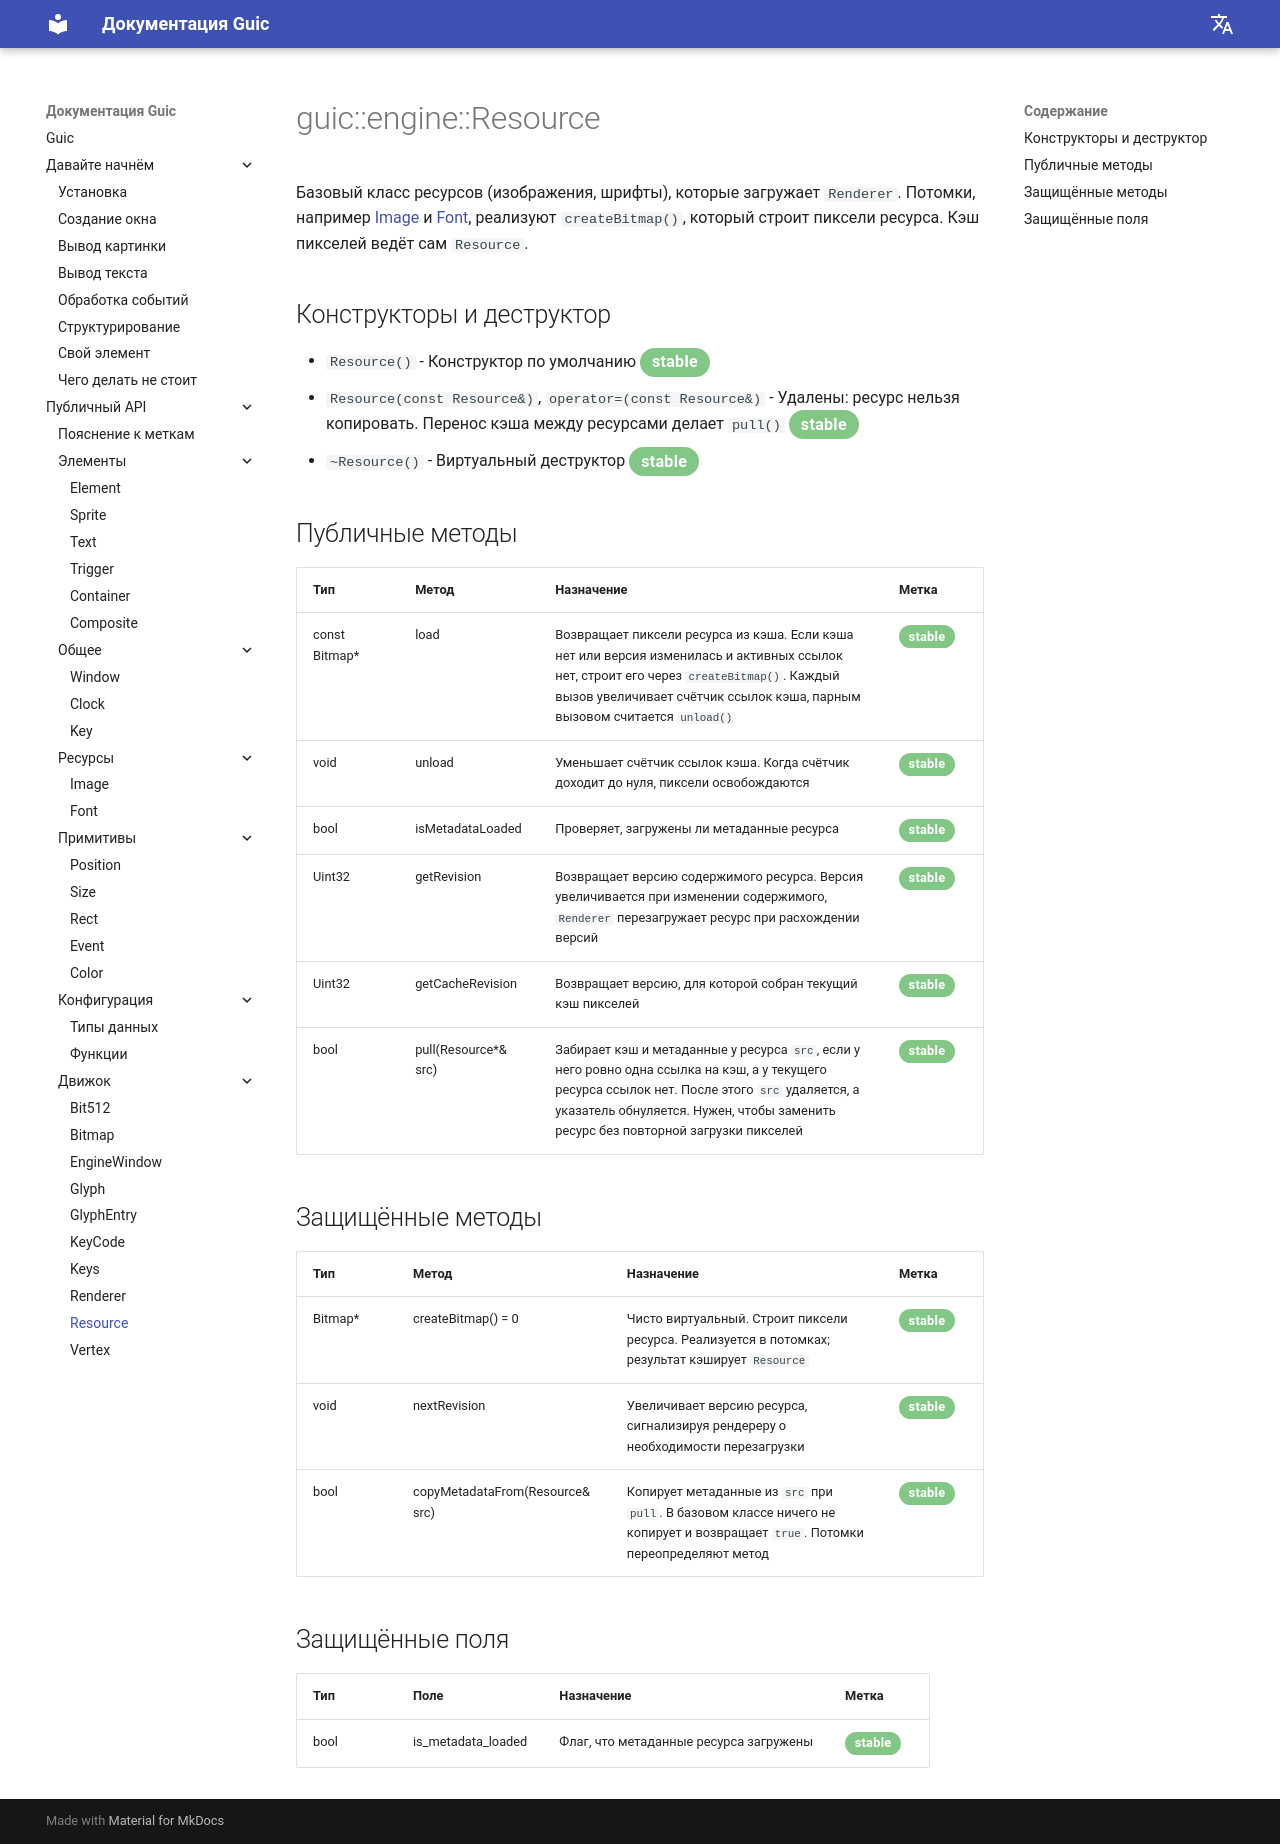

repository: SlideeeX/slideeex.github.io · page: Guic/ru/resource/index.html · generator: mkdocs

# guic::engine::Resource
Базовый класс ресурсов (изображения, шрифты), которые загружает `Renderer`. Потомки, например [Image](image.md) и [Font](font.md), реализуют `createBitmap()`, который строит пиксели ресурса. Кэш пикселей ведёт сам `Resource`.

## Конструкторы и деструктор

* `Resource()` - Конструктор по умолчанию <span class="green-stable">stable</span>
* `Resource(const Resource&)`, `operator=(const Resource&)` - Удалены: ресурс нельзя копировать. Перенос кэша между ресурсами делает `pull()` <span class="green-stable">stable</span>
* `~Resource()` - Виртуальный деструктор <span class="green-stable">stable</span>

## Публичные методы

|Тип|Метод|Назначение|Метка|
|---|-----|----------|-----|
|const Bitmap*|load|Возвращает пиксели ресурса из кэша. Если кэша нет или версия изменилась и активных ссылок нет, строит его через `createBitmap()`. Каждый вызов увеличивает счётчик ссылок кэша, парным вызовом считается `unload()`|<span class="green-stable">stable</span>|
|void|unload|Уменьшает счётчик ссылок кэша. Когда счётчик доходит до нуля, пиксели освобождаются|<span class="green-stable">stable</span>|
|bool|isMetadataLoaded|Проверяет, загружены ли метаданные ресурса|<span class="green-stable">stable</span>|
|Uint32|getRevision|Возвращает версию содержимого ресурса. Версия увеличивается при изменении содержимого, `Renderer` перезагружает ресурс при расхождении версий|<span class="green-stable">stable</span>|
|Uint32|getCacheRevision|Возвращает версию, для которой собран текущий кэш пикселей|<span class="green-stable">stable</span>|
|bool|pull(Resource*& src)|Забирает кэш и метаданные у ресурса `src`, если у него ровно одна ссылка на кэш, а у текущего ресурса ссылок нет. После этого `src` удаляется, а указатель обнуляется. Нужен, чтобы заменить ресурс без повторной загрузки пикселей|<span class="green-stable">stable</span>|

## Защищённые методы

|Тип|Метод|Назначение|Метка|
|---|-----|----------|-----|
|Bitmap*|createBitmap() = 0|Чисто виртуальный. Строит пиксели ресурса. Реализуется в потомках; результат кэширует `Resource`|<span class="green-stable">stable</span>|
|void|nextRevision|Увеличивает версию ресурса, сигнализируя рендереру о необходимости перезагрузки|<span class="green-stable">stable</span>|
|bool|copyMetadataFrom(Resource& src)|Копирует метаданные из `src` при `pull`. В базовом классе ничего не копирует и возвращает `true`. Потомки переопределяют метод|<span class="green-stable">stable</span>|

## Защищённые поля

|Тип|Поле|Назначение|Метка|
|---|----|----------|-----|
|bool|is_metadata_loaded|Флаг, что метаданные ресурса загружены|<span class="green-stable">stable</span>|
